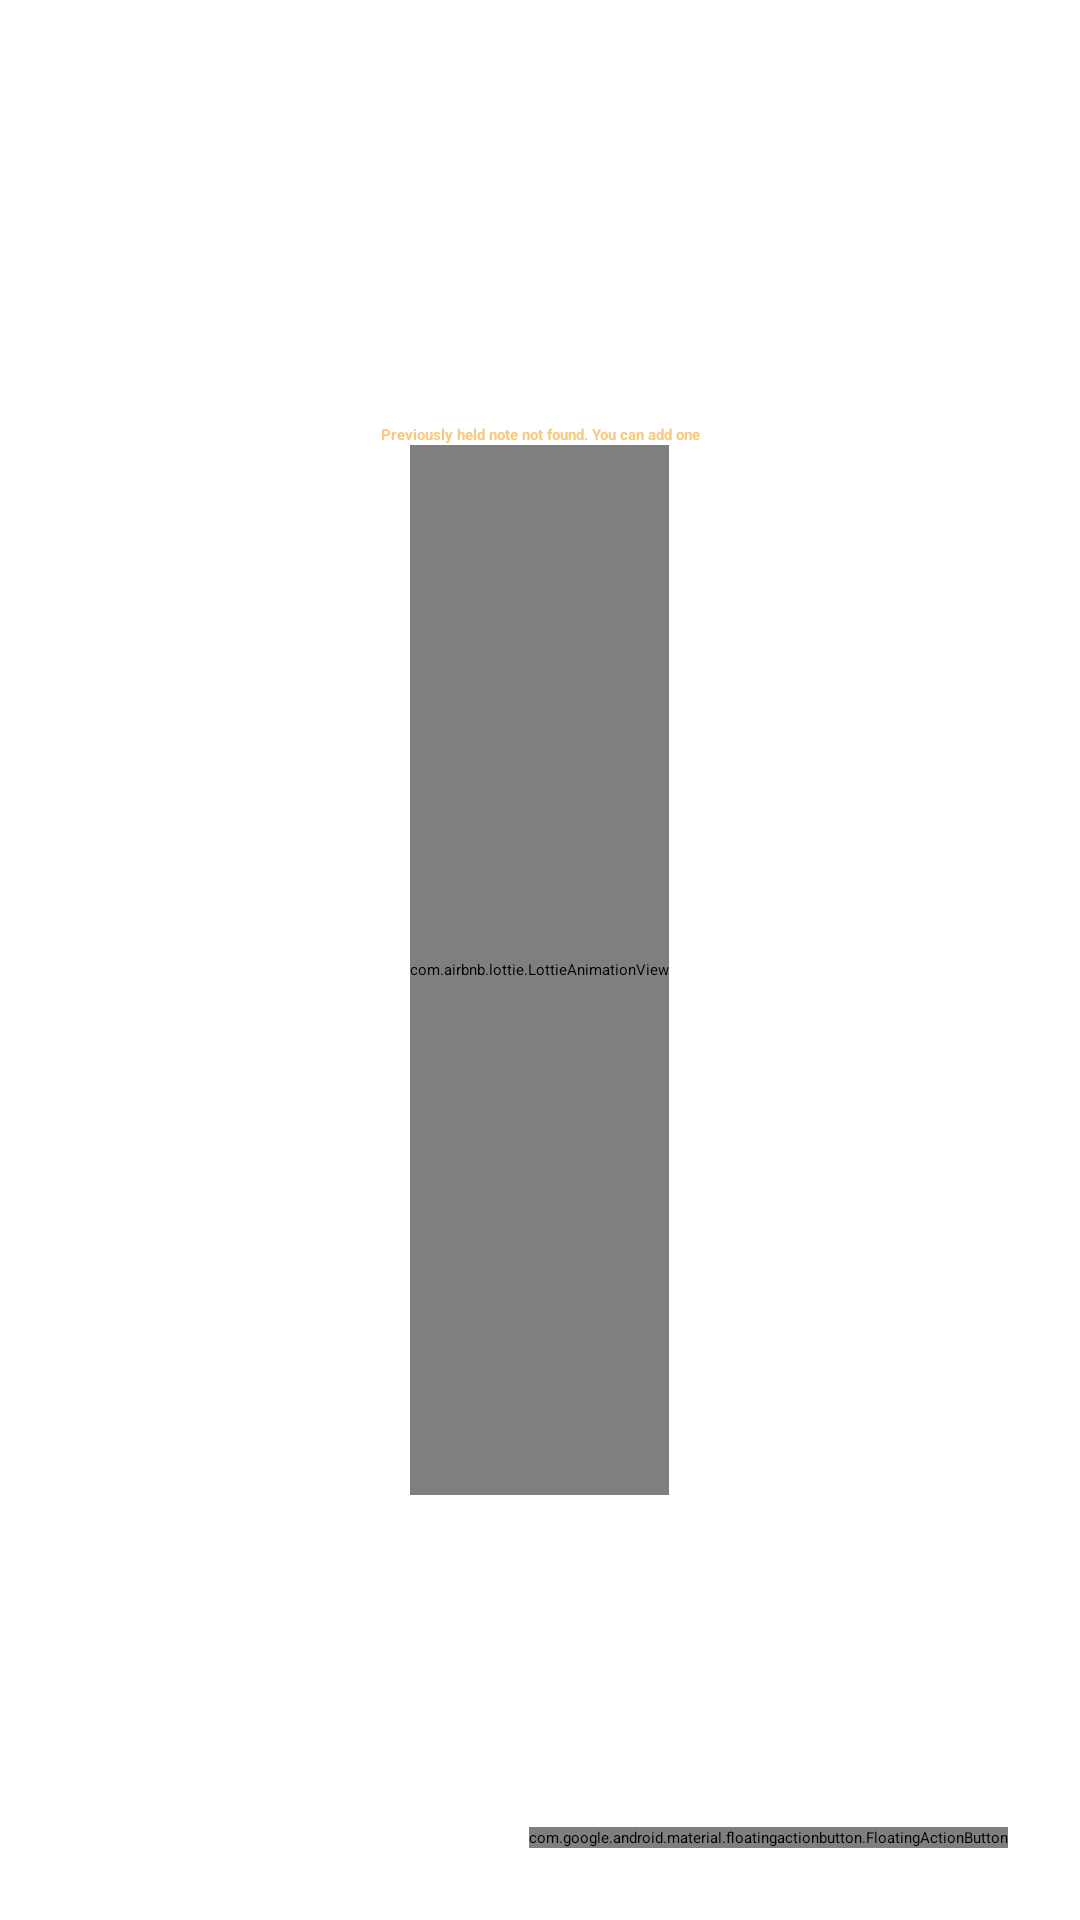

This screen was rendered from an Android layout file. Write that file and the resources it references.
<!-- AndroidManifest.xml: application theme Theme.MyNotes -->
<!-- res/layout/activity_main.xml -->
<?xml version="1.0" encoding="utf-8"?>
<androidx.constraintlayout.widget.ConstraintLayout xmlns:android="http://schemas.android.com/apk/res/android"
    xmlns:app="http://schemas.android.com/apk/res-auto"
    xmlns:tools="http://schemas.android.com/tools"
    android:layout_width="match_parent"
    android:layout_height="match_parent"
    tools:context=".activities.MainActivity">

    <androidx.recyclerview.widget.RecyclerView
        android:id="@+id/notesRecycler"
        android:layout_width="0dp"
        android:layout_height="0dp"
        android:visibility="visible"
        app:layout_constraintBottom_toBottomOf="parent"
        app:layout_constraintEnd_toEndOf="parent"
        app:layout_constraintStart_toStartOf="parent"
        app:layout_constraintTop_toTopOf="parent" />

    <com.google.android.material.floatingactionbutton.FloatingActionButton
        android:id="@+id/addNoteFab"
        android:layout_width="wrap_content"
        android:layout_height="wrap_content"
        android:layout_marginEnd="24dp"
        android:layout_marginBottom="24dp"
        android:clickable="true"
        android:src="@drawable/ico_add_note"
        app:backgroundTint="@color/secondaryColor"
        app:layout_constraintBottom_toBottomOf="parent"
        app:layout_constraintEnd_toEndOf="parent"
        app:maxImageSize="40dp"
        app:tint="@null" />

    <LinearLayout
        android:id="@+id/notFoundLayout"
        android:layout_width="match_parent"
        android:layout_height="match_parent"
        android:orientation="vertical"
        android:gravity="center"
        app:layout_constraintBottom_toBottomOf="parent"
        app:layout_constraintEnd_toEndOf="parent"
        app:layout_constraintStart_toStartOf="parent"
        app:layout_constraintTop_toTopOf="parent">

        <TextView
            android:layout_width="wrap_content"
            android:layout_height="wrap_content"
            android:textColor="@color/secondaryColor"
            android:textStyle="bold"
            android:layout_marginRight="15dp"
            android:layout_marginLeft="15dp"
            android:text="Previously held note not found. You can add one"
            android:layout_gravity="center"
            android:gravity="center"
            />

        <com.airbnb.lottie.LottieAnimationView
            android:id="@+id/notFoundAnim"
            android:layout_width="wrap_content"
            android:layout_height="350dp"
            app:lottie_rawRes="@raw/sleep"
            app:lottie_loop="false"
            app:lottie_autoPlay="true"/>


    </LinearLayout>


</androidx.constraintlayout.widget.ConstraintLayout>
<!-- resources referenced by this layout -->
<resources>
  <color name="secondaryColor">#FAC980</color>
  <!-- drawable ico_add_note: png bitmap (drawable, 2568 bytes) -->
  <style name="Theme.MyNotes" parent="Theme.MaterialComponents.DayNight.DarkActionBar">
          
          <item name="colorPrimary">@color/primaryColor</item>
          <item name="colorPrimaryVariant">@color/secondaryColor</item>
          <item name="colorOnPrimary">@color/white</item>
          
          <item name="colorSecondary">@color/teal_200</item>
          <item name="colorSecondaryVariant">@color/teal_700</item>
          <item name="colorOnSecondary">@color/black</item>
          
          <item name="android:statusBarColor">?attr/colorPrimaryVariant</item>
          
          <item name="windowActionBar">false</item>
          <item name="windowNoTitle">true</item>
          <item name="fontFamily">@font/carter_one</item>
      </style>
  <color name="primaryColor">#FF9800</color>
  <color name="white">#FFFFFFFF</color>
  <color name="teal_200">#FF03DAC5</color>
  <color name="teal_700">#FF018786</color>
  <color name="black">#FF000000</color>
</resources>
